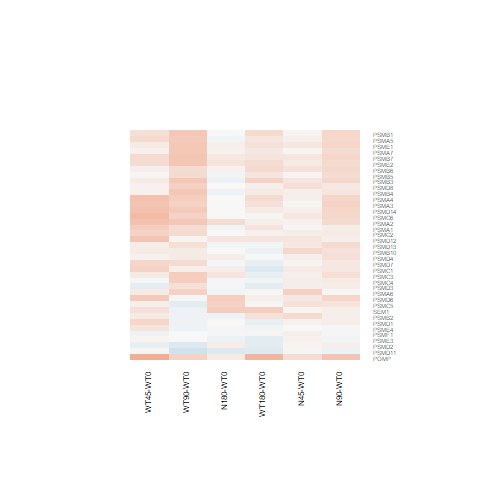

The file beside this chart, header and first rows:
N180-WT0.logFC, N180-WT0.AveExpr, N180-WT0.t, N180-WT0.P.Value, N180-WT0.adj.P.Val, N180-WT0.B, N45-WT0.logFC, N45-WT0.AveExpr, N45-WT0.t, N45-WT0.P.Value, N45-WT0.adj.P.Val, N45-WT0.B, N90-WT0.logFC, N90-WT0.AveExpr, N90-WT0.t, N90-WT0.P.Value, N90-WT0.adj.P.Val, N90-WT0.B, WT180-WT0.logFC, WT180-WT0.AveExpr, WT180-WT0.t, WT180-WT0.P.Value, WT180-WT0.adj.P.Val, WT180-WT0.B
-0.0689, 7.285, -0.3361, 0.7397, 0.9237, -6.943, 0.2744, 7.285, 1.339, 0.193, 1, -5.881, 0.08386, 7.285, 0.4092, 0.686, 0.9318, -6.896, 0.1974, 7.285, 0.9631, 0.345, 0.7752, -6.472
-0.04997, 7.484, -0.2734, 0.7868, 0.9402, -6.963, 0.07918, 7.484, 0.4333, 0.6687, 1, -6.674, 0.2802, 7.484, 1.532, 0.1385, 0.6449, -5.825, 0.1652, 7.484, 0.9037, 0.3751, 0.7952, -6.527
0.1052, 7.286, 0.7151, 0.4814, 0.8194, -6.741, 0.07758, 7.286, 0.5271, 0.6029, 1, -6.628, 0.2159, 7.286, 1.467, 0.1552, 0.6618, -5.918, 0.001746, 7.286, 0.01186, 0.9906, 0.997, -6.941
-0.06546, 8.571, -0.3291, 0.7449, 0.9255, -6.935, 0.08393, 8.571, 0.4214, 0.6771, 1, -6.666, 0.1694, 8.571, 0.8501, 0.4036, 0.823, -6.601, 0.1265, 8.571, 0.635, 0.5314, 0.8672, -6.722
0.02155, 7.654, 0.1561, 0.8772, 0.968, -6.988, 0.006888, 7.654, 0.04991, 0.9606, 1, -6.767, -0.01364, 7.654, -0.09884, 0.9221, 0.9849, -6.976, -0.03815, 7.654, -0.2765, 0.7845, 0.9503, -6.901
0.009653, 7.669, 0.05846, 0.9539, 0.9872, -7, 0.07502, 7.669, 0.4542, 0.6537, 1, -6.664, 0.3016, 7.669, 1.824, 0.08054, 0.586, -5.372, 0.1171, 7.669, 0.7088, 0.4852, 0.8473, -6.684
-0.005728, 8.009, -0.03649, 0.9712, 0.9923, -6.996, 0.05651, 8.009, 0.3598, 0.7221, 1, -6.698, 0.1003, 8.009, 0.6387, 0.529, 0.8777, -6.767, -0.1068, 8.009, -0.681, 0.5024, 0.8548, -6.7
0.3596, 5.107, 1.702, 0.1015, 0.459, -5.519, 0.1426, 5.107, 0.6692, 0.5097, 1, -6.463, 0.3147, 5.107, 1.488, 0.1497, 0.6564, -5.818, 0.0812, 5.107, 0.3804, 0.7069, 0.9251, -6.785
0.1011, 9.018, 0.8708, 0.3924, 0.7691, -6.595, 0.04865, 9.018, 0.4191, 0.6788, 1, -6.66, 0.08198, 9.018, 0.706, 0.4869, 0.8597, -6.707, -0.1386, 9.018, -1.196, 0.2433, 0.6991, -6.206
-0.007152, 7.56, -0.03956, 0.9688, 0.9917, -7.001, 0.03145, 7.56, 0.174, 0.8633, 1, -6.754, 0.3062, 7.56, 1.692, 0.1035, 0.6219, -5.585, 0.2677, 7.56, 1.479, 0.152, 0.6028, -5.86
0.2364, 3.43, 1.321, 0.1987, 0.6042, -5.852, 0.07101, 3.43, 0.39, 0.7, 1, -6.393, 0.2712, 3.43, 1.523, 0.1407, 0.6476, -5.567, 0.08337, 3.43, 0.4598, 0.6498, 0.907, -6.536
0.3794, 5.06, 1.856, 0.07566, 0.4031, -5.27, 0.03627, 5.06, 0.1749, 0.8626, 1, -6.669, 0.079, 5.06, 0.3817, 0.706, 0.9353, -6.823, 0.3783, 5.06, 1.853, 0.07609, 0.4772, -5.218
0.001069, 7.337, 0.00773, 0.9939, 0.9985, -7.002, 0.09624, 7.337, 0.6958, 0.4932, 1, -6.524, 0.1266, 7.337, 0.9154, 0.369, 0.8061, -6.557, 0.05515, 7.337, 0.3987, 0.6936, 0.9215, -6.86
0.1526, 7.588, 0.937, 0.358, 0.7468, -6.556, 0.1727, 7.588, 1.06, 0.2995, 1, -6.205, 0.3104, 7.588, 1.904, 0.06883, 0.5713, -5.238, 0.1691, 7.588, 1.038, 0.3095, 0.751, -6.397
-0.03669, 7.298, -0.2746, 0.7859, 0.9399, -6.963, 0.1459, 7.298, 1.092, 0.2855, 1, -6.172, 0.2689, 7.298, 2.013, 0.0553, 0.5445, -5.048, -0.03604, 7.298, -0.2698, 0.7896, 0.9526, -6.904
-0.03232, 4.859, -0.1928, 0.8488, 0.9594, -6.878, 0.01212, 4.859, 0.0725, 0.9428, 1, -6.666, 0.09514, 4.859, 0.5715, 0.5729, 0.8961, -6.717, 0.1635, 4.859, 0.9866, 0.3336, 0.7686, -6.357
0.1701, 7.588, 1.037, 0.3101, 0.7115, -6.458, 0.08417, 7.588, 0.5132, 0.6125, 1, -6.635, 0.2323, 7.588, 1.415, 0.1698, 0.6754, -5.988, -0.09398, 7.588, -0.5732, 0.5718, 0.8842, -6.773
0.1326, 6.382, 0.5647, 0.5775, 0.8671, -6.816, 0.237, 6.382, 1.011, 0.3218, 1, -6.235, 0.4643, 6.382, 1.989, 0.05806, 0.5497, -5.075, 0.5651, 6.382, 2.426, 0.02308, 0.2918, -4.213
-0.04622, 8.01, -0.2617, 0.7958, 0.9442, -6.962, 0.0365, 8.01, 0.2065, 0.8381, 1, -6.743, 0.2438, 8.01, 1.377, 0.1811, 0.687, -6.034, 0.1625, 8.01, 0.9182, 0.3676, 0.7911, -6.508
0.08945, 6.148, 0.546, 0.5901, 0.8734, -6.822, 0.1469, 6.148, 0.8979, 0.3781, 1, -6.337, 0.3117, 6.148, 1.912, 0.06779, 0.5686, -5.205, 0.2072, 6.148, 1.269, 0.2167, 0.6738, -6.115
0.1821, 6.494, 1.145, 0.2633, 0.673, -6.328, 0.1216, 6.494, 0.7643, 0.4521, 1, -6.458, 0.2677, 6.494, 1.687, 0.1045, 0.6225, -5.581, 0.2413, 6.494, 1.52, 0.1415, 0.5918, -5.791
-0.03941, 4.286, -0.1781, 0.8601, 0.9614, -6.821, 0.339, 4.286, 1.575, 0.1283, 1, -5.426, 0.02893, 4.286, 0.1316, 0.8964, 0.9794, -6.815, 0.0249, 4.286, 0.1134, 0.9106, 0.9784, -6.778
-0.005632, 7.067, -0.0345, 0.9728, 0.993, -6.998, 0.1431, 7.067, 0.8778, 0.3887, 1, -6.378, 0.2901, 7.067, 1.781, 0.08751, 0.5981, -5.443, 0.02109, 7.067, 0.1293, 0.8982, 0.9761, -6.93
0.005013, 7.877, 0.02523, 0.9801, 0.995, -7, 0.01804, 7.877, 0.09078, 0.9284, 1, -6.764, 0.3362, 7.877, 1.688, 0.1043, 0.6225, -5.588, 0.2053, 7.877, 1.032, 0.3124, 0.7536, -6.4
0.09237, 5.376, 0.5624, 0.579, 0.8678, -6.781, 0.1275, 5.376, 0.7777, 0.4443, 1, -6.406, 0.1508, 5.376, 0.9204, 0.3664, 0.8043, -6.496, -0.1768, 5.376, -1.066, 0.2968, 0.7413, -6.301
0.006186, 8.231, 0.03741, 0.9705, 0.9923, -6.995, 0.07647, 8.231, 0.4622, 0.648, 1, -6.654, 0.3076, 8.231, 1.856, 0.07569, 0.578, -5.312, 0.2633, 8.231, 1.589, 0.1251, 0.5732, -5.695
0.006235, 1.461, 0.01975, 0.9844, 0.9962, -6.27, 0.2895, 1.461, 0.9616, 0.3458, 1, -5.643, 0.1976, 1.461, 0.6475, 0.5234, 0.876, -6.075, -0.07368, 1.461, -0.231, 0.8192, 0.9585, -6.175
-0.01264, 7.6, -0.08387, 0.9339, 0.9822, -6.998, 0.03338, 7.6, 0.2215, 0.8266, 1, -6.744, 0.1517, 7.6, 1.006, 0.3246, 0.7787, -6.47, -0.09633, 7.6, -0.6392, 0.5287, 0.8654, -6.732
0.0567, 6.717, 0.3245, 0.7483, 0.9273, -6.938, 0.2015, 6.717, 1.156, 0.2591, 1, -6.095, 0.2837, 6.717, 1.629, 0.1163, 0.6299, -5.677, 0.271, 6.717, 1.556, 0.1327, 0.5826, -5.746
-0.1729, 8.157, -1.291, 0.2087, 0.6166, -6.162, 0.02031, 8.157, 0.1514, 0.8809, 1, -6.749, -0.07998, 8.157, -0.597, 0.5561, 0.8904, -6.791, -0.1697, 8.157, -1.267, 0.217, 0.6746, -6.132
-0.07455, 8.185, -0.3026, 0.7648, 0.9316, -6.949, 0.1657, 8.185, 0.6715, 0.5083, 1, -6.533, 0.2861, 8.185, 1.158, 0.2583, 0.7399, -6.301, 0.3326, 8.185, 1.345, 0.191, 0.6464, -6.033
-0.02852, 8.544, -0.2048, 0.8394, 0.9572, -6.968, 0.1034, 8.544, 0.7415, 0.4655, 1, -6.477, 0.1015, 8.544, 0.7279, 0.4737, 0.8545, -6.698, -0.1496, 8.544, -1.075, 0.2928, 0.737, -6.347
-0.07788, 7.075, -0.5981, 0.5553, 0.857, -6.817, 0.05764, 7.075, 0.4431, 0.6616, 1, -6.669, -0.03313, 7.075, -0.2545, 0.8012, 0.9573, -6.948, -0.1449, 7.075, -1.113, 0.2767, 0.7241, -6.317
0.3548, 6.358, 2.438, 0.02249, 0.2143, -4.248, 0.2013, 6.358, 1.38, 0.1802, 1, -5.813, 0.1829, 6.358, 1.253, 0.2221, 0.7115, -6.182, 0.01309, 6.358, 0.08946, 0.9295, 0.9836, -6.919
0.1572, 5.898, 1.031, 0.3127, 0.7135, -6.431, 0.1547, 5.898, 1.015, 0.3201, 1, -6.219, 0.07673, 5.898, 0.5024, 0.6199, 0.9135, -6.817, 0.1616, 5.898, 1.061, 0.2993, 0.7429, -6.342
-0.001802, 7.972, -0.01054, 0.9917, 0.9978, -6.998, 0.2205, 7.972, 1.288, 0.2099, 1, -5.94, 0.1454, 7.972, 0.85, 0.4037, 0.823, -6.61, 0.08793, 7.972, 0.514, 0.6119, 0.8964, -6.801
-0.02333, 7.566, -0.1513, 0.881, 0.9686, -6.99, 0.09733, 7.566, 0.6309, 0.534, 1, -6.566, 0.1196, 7.566, 0.7752, 0.4458, 0.8401, -6.675, -0.04375, 7.566, -0.2838, 0.779, 0.9499, -6.9
-0.01264, 7.247, -0.1106, 0.9128, 0.9773, -6.995, 0.08084, 7.247, 0.7075, 0.486, 1, -6.515, 0.01902, 7.247, 0.1665, 0.8692, 0.9714, -6.968, 0.01201, 7.247, 0.1051, 0.9172, 0.9806, -6.936
0.06809, 9.503, 0.4014, 0.6916, 0.9097, -6.893, 0.03957, 9.503, 0.2333, 0.8175, 1, -6.716, 0.2469, 9.503, 1.452, 0.1592, 0.664, -5.911, 0.1469, 9.503, 0.8649, 0.3956, 0.8062, -6.535
